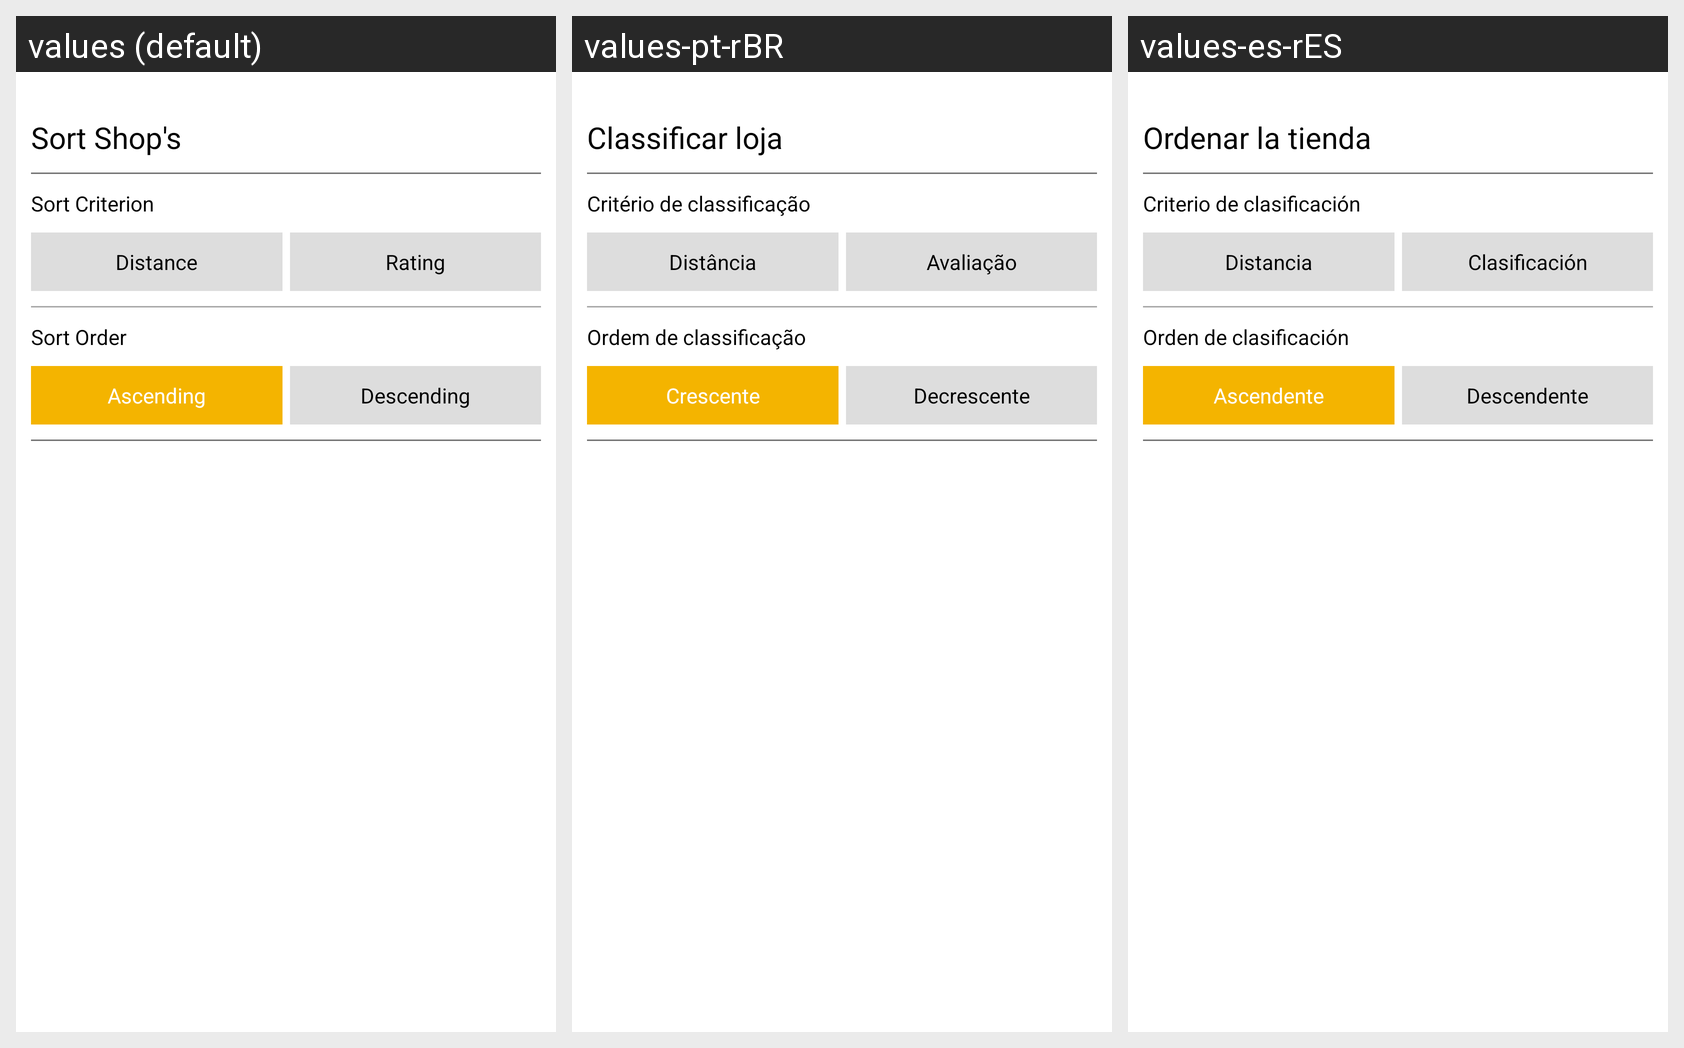

Strings drawn on this Android screen and how each of the app's shown locales translates them:
Android screen res/layout/fragment_sliding_sort_shops_by_category.xml rendered under 3 locales, left to right: values (default), values-pt-rBR, values-es-rES. Device: Nexus 5 (rendered at 1080×1920; each locale shown at half size, 540×960, under a caption strip naming it); theme AppTheme.
Strings drawn on this screen, with the default value and each locale's value (text and hints the layout hard-codes, and strings that could not be matched under every locale, appear in the picture but are not listed):

fragment_sliding_sort_shops_by_category_text_sortby_text
  values: Sort Shop's
  values-pt-rBR: Classificar loja
  values-es-rES: Ordenar la tienda

fragment_sliding_sort_shops_by_category_header_criterion_text
  values: Sort Criterion
  values-pt-rBR: Critério de classificação
  values-es-rES: Criterio de clasificación

fragment_sliding_sort_shops_by_category_sort_distance_text
  values: Distance
  values-pt-rBR: Distância
  values-es-rES: Distancia

fragment_sliding_sort_shops_by_category_sort_rating_text
  values: Rating
  values-pt-rBR: Avaliação
  values-es-rES: Clasificación

fragment_sliding_sort_shops_by_category_header_sort_order_text
  values: Sort Order
  values-pt-rBR: Ordem de classificação
  values-es-rES: Orden de clasificación

sort_by_ascending
  values: Ascending
  values-pt-rBR: Crescente
  values-es-rES: Ascendente

sort_by_descending
  values: Descending
  values-pt-rBR: Decrescente
  values-es-rES: Descendente
